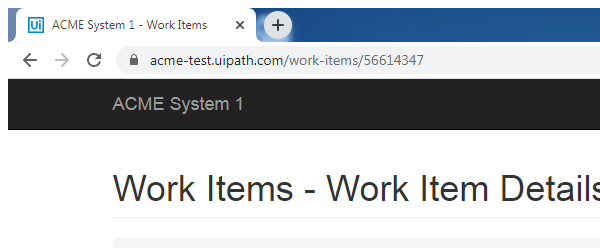
Task: To generate client security hash and Update the work Item
Workflow: System1Online_ExtractClientInformation

Step 1: Attach Browser 'chrome.exe ACME' in window 'ACME System 1 - Work Items' (chrome.exe)

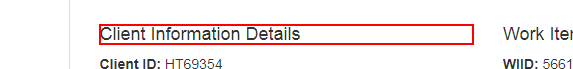
Step 2: get-text from the heading

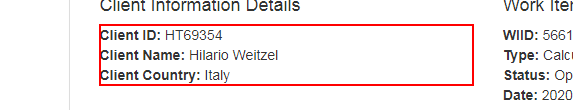
Step 3: get-text from the paragraph